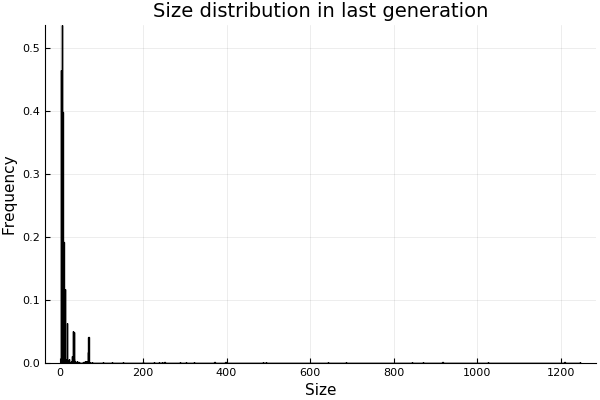

The file beside this chart, header and first rows:
size, fold, run
245, 4, 1
5, 4, 1
5, 4, 1
5, 4, 1
5, 4, 1
5, 4, 1
5, 4, 1
5, 4, 1
5, 4, 1
5, 4, 1
5, 4, 1
5, 4, 1
5, 4, 1
5, 4, 1
5, 4, 1
5, 4, 1
5, 4, 1
5, 4, 1
5, 4, 1
5, 4, 1
5, 4, 1
5, 4, 1
5, 4, 1
5, 4, 1
5, 4, 1
5, 4, 1
5, 4, 1
5, 4, 1
5, 4, 1
5, 4, 1
5, 4, 1
5, 4, 1
5, 4, 1
5, 4, 1
5, 4, 1
5, 4, 1
5, 4, 1
5, 4, 1
5, 4, 1
5, 4, 1
5, 4, 1
5, 4, 1
5, 4, 1
5, 4, 1
5, 4, 1
5, 4, 1
5, 4, 1
5, 4, 1
5, 4, 1
5, 4, 1
5, 4, 1
5, 4, 1
5, 4, 1
5, 4, 1
5, 4, 1
5, 4, 1
5, 4, 1
5, 4, 1
5, 4, 1
5, 4, 1
... 7,440 more rows
